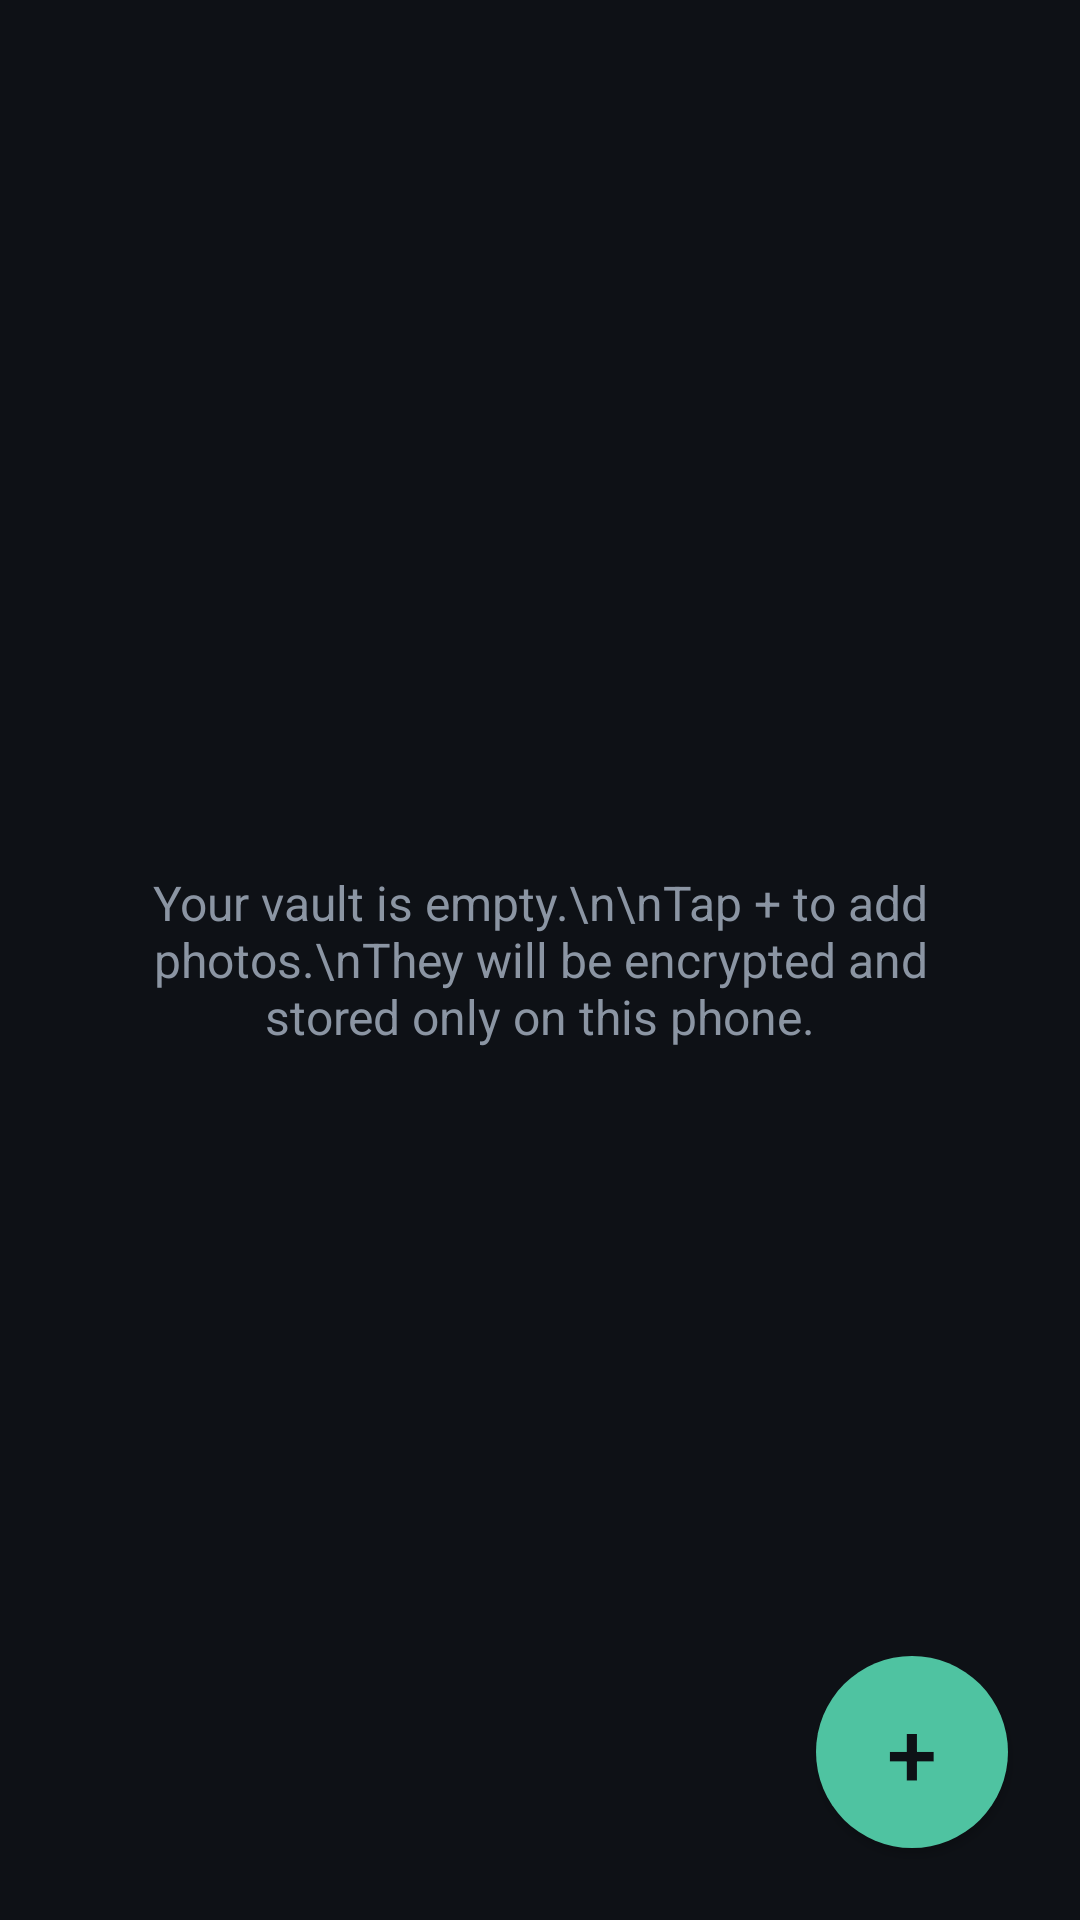

Here is an Android app screen rendered from its layout file. Give the layout XML and the strings, colors and styles it references.
<!-- AndroidManifest.xml: application theme VaultTheme -->
<!-- res/layout/activity_vault.xml -->
<?xml version="1.0" encoding="utf-8"?>
<FrameLayout xmlns:android="http://schemas.android.com/apk/res/android"
    android:layout_width="match_parent"
    android:layout_height="match_parent"
    android:background="@color/bg">

    <GridView
        android:id="@+id/grid"
        android:layout_width="match_parent"
        android:layout_height="match_parent"
        android:horizontalSpacing="3dp"
        android:numColumns="3"
        android:padding="3dp"
        android:stretchMode="columnWidth"
        android:verticalSpacing="3dp" />

    <TextView
        android:id="@+id/empty"
        android:layout_width="match_parent"
        android:layout_height="wrap_content"
        android:layout_gravity="center"
        android:gravity="center"
        android:padding="32dp"
        android:text="Your vault is empty.\n\nTap + to add photos.\nThey will be encrypted and stored only on this phone."
        android:textColor="@color/muted"
        android:textSize="16sp" />

    <Button
        android:id="@+id/add"
        android:layout_width="64dp"
        android:layout_height="64dp"
        android:layout_gravity="bottom|end"
        android:layout_margin="24dp"
        android:background="@drawable/fab_bg"
        android:contentDescription="Add photos"
        android:elevation="6dp"
        android:text="+"
        android:textColor="@color/bg"
        android:textSize="30sp" />
</FrameLayout>
<!-- resources referenced by this layout -->
<resources>
  <color name="bg">#0E1116</color>
  <color name="muted">#8B95A3</color>
  <!-- drawable fab_bg (drawable) -->
  <ripple xmlns:android="http://schemas.android.com/apk/res/android" android:color="#33FFFFFF">
      <item>
          <shape android:shape="oval">
              <solid android:color="@color/accent" />
          </shape>
      </item>
  </ripple>
  <style name="VaultTheme" parent="android:Theme.Material.NoActionBar">
          <item name="android:colorPrimary">@color/surface</item>
          <item name="android:colorPrimaryDark">@color/bg</item>
          <item name="android:colorAccent">@color/accent</item>
          <item name="android:windowBackground">@color/bg</item>
          <item name="android:statusBarColor">@color/bg</item>
          <item name="android:navigationBarColor">@color/bg</item>
          <item name="android:textColorPrimary">@color/text</item>
          <item name="android:textColorSecondary">@color/muted</item>
      </style>
  <color name="accent">#4FC3A1</color>
  <color name="surface">#1A1F27</color>
  <color name="text">#E8EDF2</color>
</resources>
